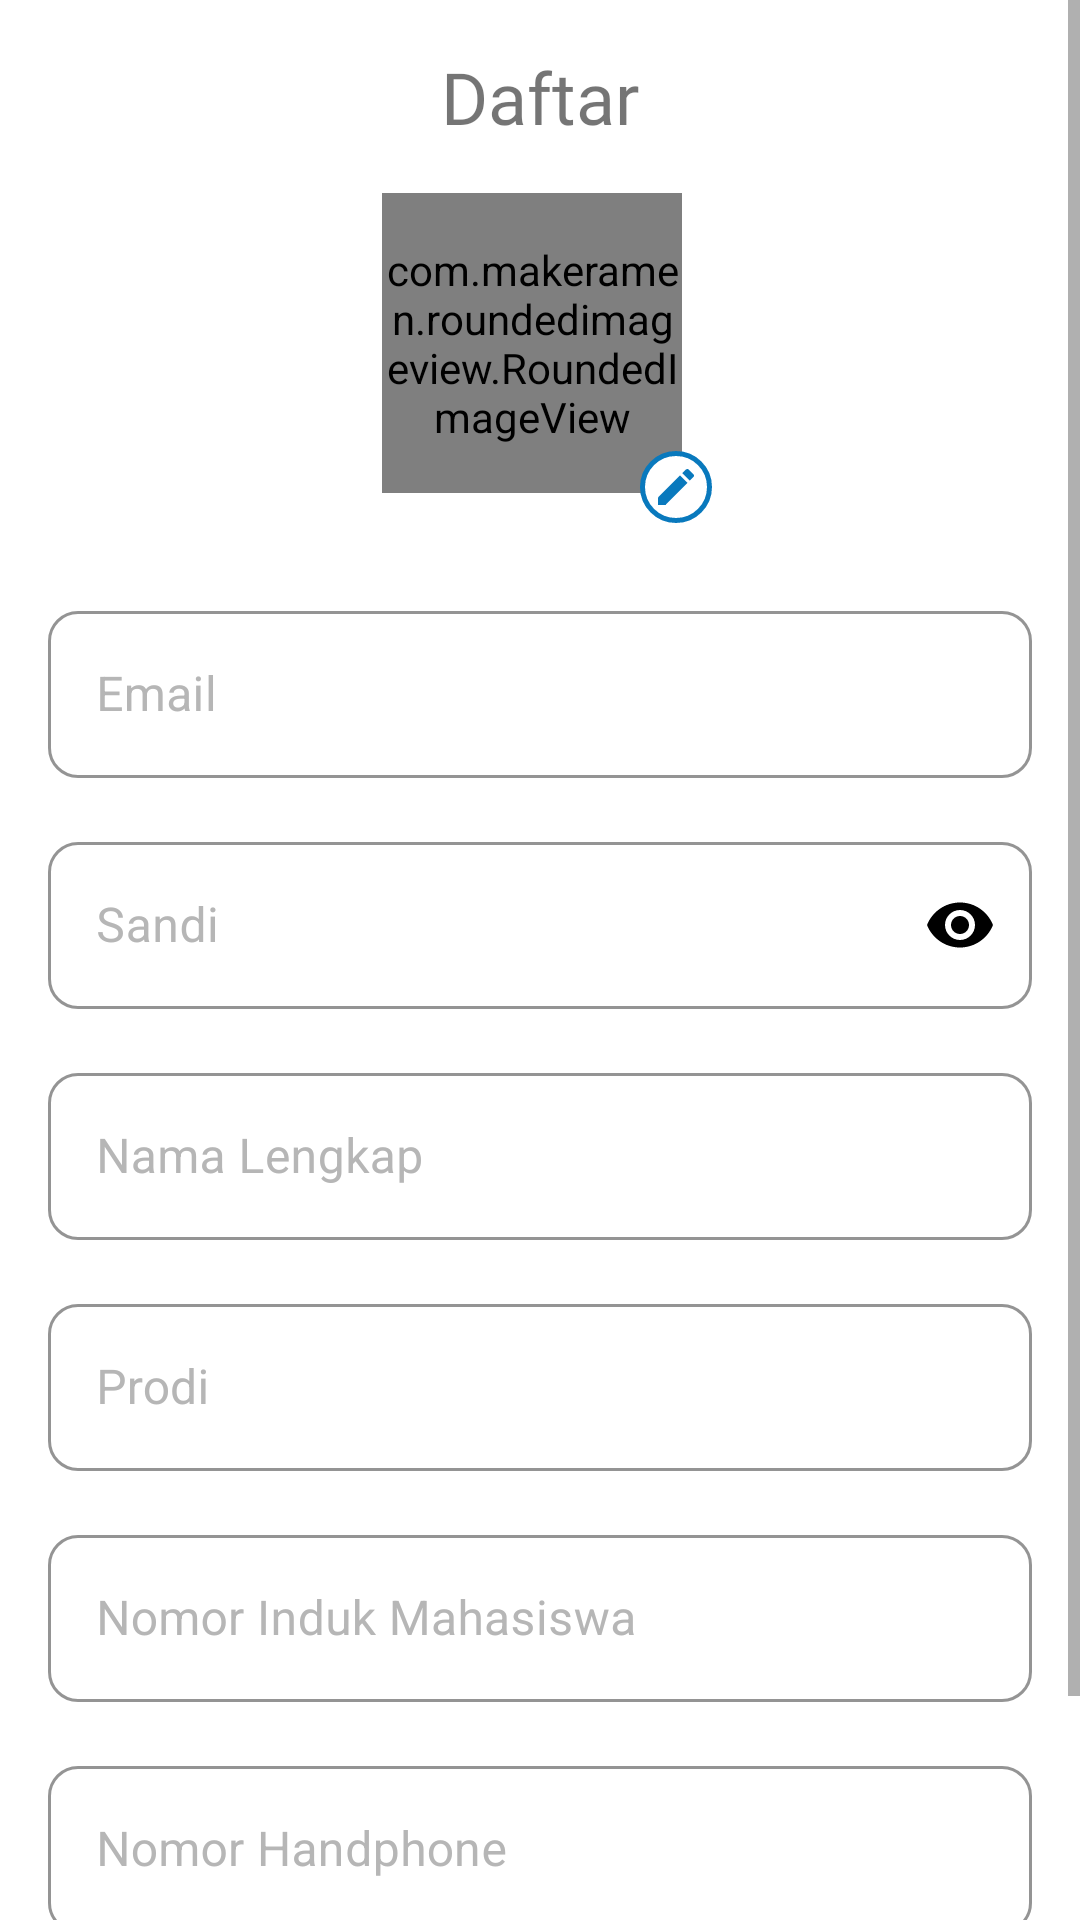

Here is an Android app screen rendered from its layout file. Give the layout XML and the strings, colors and styles it references.
<!-- AndroidManifest.xml: application theme Theme.DNCC -->
<!-- res/layout/fragment_register.xml -->
<?xml version="1.0" encoding="utf-8"?>
<ScrollView xmlns:android="http://schemas.android.com/apk/res/android"
    xmlns:app="http://schemas.android.com/apk/res-auto"
    xmlns:tools="http://schemas.android.com/tools"
    android:layout_width="match_parent"
    android:layout_height="match_parent"
    android:background="@color/white"
    android:fillViewport="true"
    tools:context=".presentation.register.RegisterFragment">

    <androidx.constraintlayout.widget.ConstraintLayout
        android:layout_width="match_parent"
        android:layout_height="wrap_content"
        android:padding="16dp"
        tools:context=".presentation.register.RegisterFragment">

        <ImageView
            android:id="@+id/btn_back"
            android:layout_width="wrap_content"
            android:layout_height="wrap_content"
            android:backgroundTint="@color/black"
            android:contentDescription="@string/back_button"
            android:src="@drawable/ic_baseline_arrow_black"
            app:layout_constraintStart_toStartOf="parent"
            app:layout_constraintTop_toTopOf="parent" />

        <TextView
            android:id="@+id/tv_daftar"
            style="@style/nunitoSemiBold_24"
            android:layout_width="wrap_content"
            android:layout_height="wrap_content"
            android:text="@string/daftar"
            app:layout_constraintBottom_toBottomOf="parent"
            app:layout_constraintEnd_toEndOf="parent"
            app:layout_constraintStart_toStartOf="parent"
            app:layout_constraintTop_toTopOf="parent"
            app:layout_constraintVertical_bias="0" />

        <FrameLayout
            android:id="@+id/frameLayout"
            android:layout_width="110dp"
            android:layout_height="110dp"
            android:layout_marginTop="16dp"
            app:layout_constraintEnd_toEndOf="parent"
            app:layout_constraintHorizontal_bias="0.51"
            app:layout_constraintStart_toStartOf="parent"
            app:layout_constraintTop_toBottomOf="@+id/tv_daftar">

            <com.makeramen.roundedimageview.RoundedImageView
                android:id="@+id/img_user"
                android:layout_width="100dp"
                android:layout_height="100dp"
                android:scaleType="centerCrop"
                android:src="@drawable/perm_identity"
                app:riv_border_color="@color/primary_blue"
                app:riv_border_width="2dip"
                app:riv_corner_radius="10dip" />

            <ImageButton
                android:id="@+id/btn_upload_img"
                android:layout_width="24dp"
                android:layout_height="24dp"
                android:layout_gravity="bottom|end"
                android:background="@drawable/shape_circle"
                android:contentDescription="@string/upload_img_button"
                android:src="@drawable/ic_baseline_edit_24" />
        </FrameLayout>

        <com.google.android.material.textfield.TextInputLayout
            android:id="@+id/input_layout_email"
            style="@style/Widget.MaterialComponents.TextInputLayout.OutlinedBox"
            android:layout_width="0dp"
            android:layout_height="wrap_content"
            android:layout_marginTop="24dp"
            android:hint="@string/email_edt"
            android:textColorHint="@color/hint_color"
            app:boxStrokeColor="@color/primary_blue"
            app:hintTextAppearance="@style/nunitoRegular_12"
            app:layout_constraintEnd_toEndOf="parent"
            app:layout_constraintStart_toStartOf="parent"
            app:layout_constraintTop_toBottomOf="@+id/frameLayout"
            app:shapeAppearance="@style/TextInputRoundedContainer">

            <com.google.android.material.textfield.TextInputEditText
                android:id="@+id/edt_email"
                android:layout_width="match_parent"
                android:layout_height="wrap_content"
                android:lines="1"
                android:textColor="@color/black_text" />

        </com.google.android.material.textfield.TextInputLayout>

        <com.google.android.material.textfield.TextInputLayout
            android:id="@+id/input_layout_sandi"
            style="@style/Widget.MaterialComponents.TextInputLayout.OutlinedBox"
            android:layout_width="0dp"
            android:layout_height="wrap_content"
            android:layout_marginTop="16dp"
            android:hint="@string/sandi_edt"
            android:textColorHint="@color/hint_color"
            app:boxStrokeColor="@color/primary_blue"
            app:hintTextAppearance="@style/nunitoRegular_12"
            app:layout_constraintEnd_toEndOf="parent"
            app:layout_constraintStart_toStartOf="parent"
            app:layout_constraintTop_toBottomOf="@+id/input_layout_email"
            app:passwordToggleEnabled="true"
            app:passwordToggleTint="@color/black"
            app:shapeAppearance="@style/TextInputRoundedContainer">

            <com.google.android.material.textfield.TextInputEditText
                android:id="@+id/edt_sandi"
                android:layout_width="match_parent"
                android:layout_height="wrap_content"
                android:inputType="textPassword"
                android:lines="1"
                android:textColor="@color/black_text" />

        </com.google.android.material.textfield.TextInputLayout>

        <com.google.android.material.textfield.TextInputLayout
            android:id="@+id/input_layout_nama"
            style="@style/Widget.MaterialComponents.TextInputLayout.OutlinedBox"
            android:layout_width="0dp"
            android:layout_height="wrap_content"
            android:layout_marginTop="16dp"
            android:hint="@string/nama_lengkap"
            android:textColorHint="@color/hint_color"
            app:boxStrokeColor="@color/primary_blue"
            app:hintTextAppearance="@style/nunitoRegular_12"
            app:layout_constraintEnd_toEndOf="parent"
            app:layout_constraintStart_toStartOf="parent"
            app:layout_constraintTop_toBottomOf="@+id/input_layout_sandi"
            app:shapeAppearance="@style/TextInputRoundedContainer">

            <com.google.android.material.textfield.TextInputEditText
                android:id="@+id/edt_nama"
                android:layout_width="match_parent"
                android:layout_height="wrap_content"
                android:lines="1"
                android:textColor="@color/black_text" />

        </com.google.android.material.textfield.TextInputLayout>

        <com.google.android.material.textfield.TextInputLayout
            android:id="@+id/input_layout_prodi"
            style="@style/Widget.MaterialComponents.TextInputLayout.OutlinedBox"
            android:layout_width="0dp"
            android:layout_height="wrap_content"
            android:layout_marginTop="16dp"
            android:hint="@string/prodi"
            android:textColorHint="@color/hint_color"
            app:boxStrokeColor="@color/primary_blue"
            app:hintTextAppearance="@style/nunitoRegular_12"
            app:layout_constraintEnd_toEndOf="parent"
            app:layout_constraintStart_toStartOf="parent"
            app:layout_constraintTop_toBottomOf="@+id/input_layout_nama"
            app:shapeAppearance="@style/TextInputRoundedContainer">

            <com.google.android.material.textfield.TextInputEditText
                android:id="@+id/edt_prodi"
                android:layout_width="match_parent"
                android:layout_height="wrap_content"
                android:lines="1"
                android:textColor="@color/black_text" />

        </com.google.android.material.textfield.TextInputLayout>

        <com.google.android.material.textfield.TextInputLayout
            android:id="@+id/input_layout_nim"
            style="@style/Widget.MaterialComponents.TextInputLayout.OutlinedBox"
            android:layout_width="0dp"
            android:layout_height="wrap_content"
            android:layout_marginTop="16dp"
            android:hint="@string/nomor_induk_mahasiswa"
            android:textColorHint="@color/hint_color"
            app:boxStrokeColor="@color/primary_blue"
            app:hintTextAppearance="@style/nunitoRegular_12"
            app:layout_constraintEnd_toEndOf="parent"
            app:layout_constraintStart_toStartOf="parent"
            app:layout_constraintTop_toBottomOf="@+id/input_layout_prodi"
            app:shapeAppearance="@style/TextInputRoundedContainer">

            <com.google.android.material.textfield.TextInputEditText
                android:id="@+id/edt_nim"
                android:layout_width="match_parent"
                android:layout_height="wrap_content"
                android:lines="1"
                android:textColor="@color/black_text" />

        </com.google.android.material.textfield.TextInputLayout>

        <com.google.android.material.textfield.TextInputLayout
            android:id="@+id/input_layout_noHp"
            style="@style/Widget.MaterialComponents.TextInputLayout.OutlinedBox"
            android:layout_width="0dp"
            android:layout_height="wrap_content"
            android:layout_marginTop="16dp"
            android:hint="@string/nomor_handphone"
            android:textColorHint="@color/hint_color"
            app:boxStrokeColor="@color/primary_blue"
            app:hintTextAppearance="@style/nunitoRegular_12"
            app:layout_constraintEnd_toEndOf="parent"
            app:layout_constraintStart_toStartOf="parent"
            app:layout_constraintTop_toBottomOf="@+id/input_layout_nim"
            app:shapeAppearance="@style/TextInputRoundedContainer">

            <com.google.android.material.textfield.TextInputEditText
                android:id="@+id/edt_noHp"
                android:layout_width="match_parent"
                android:layout_height="wrap_content"
                android:lines="1"
                android:textColor="@color/black_text" />

        </com.google.android.material.textfield.TextInputLayout>

        <com.google.android.material.button.MaterialButton
            android:id="@+id/btn_daftar"
            android:layout_width="0dp"
            android:layout_height="wrap_content"
            android:layout_marginTop="16dp"
            android:text="@string/daftar"
            app:cornerRadius="10dp"
            app:layout_constraintBottom_toBottomOf="parent"
            app:layout_constraintEnd_toEndOf="parent"
            app:layout_constraintStart_toStartOf="parent"
            app:layout_constraintTop_toBottomOf="@id/input_layout_noHp"
            app:layout_constraintVertical_bias="0.10" />

        <com.google.android.material.progressindicator.CircularProgressIndicator
            android:id="@+id/progress"
            android:layout_width="wrap_content"
            android:layout_height="wrap_content"
            android:indeterminate="true"
            android:indeterminateTint="@color/primary_blue"
            android:indeterminateTintMode="src_atop"
            android:visibility="gone"
            app:layout_constraintBottom_toBottomOf="parent"
            app:layout_constraintEnd_toEndOf="parent"
            app:layout_constraintStart_toStartOf="parent"
            app:layout_constraintTop_toTopOf="parent" />

    </androidx.constraintlayout.widget.ConstraintLayout>

</ScrollView>
<!-- resources referenced by this layout -->
<resources>
  <color name="black">#FF000000</color>
  <color name="black_text">#222222</color>
  <color name="hint_color">#B6B6B6</color>
  <color name="primary_blue">#0979BD</color>
  <color name="white">#FFFFFFFF</color>
  <!-- drawable ic_baseline_edit_24 (drawable) -->
  <vector xmlns:android="http://schemas.android.com/apk/res/android"
      android:width="16dp"
      android:height="16dp"
      android:tint="#0979BD"
      android:viewportWidth="24"
      android:viewportHeight="24">
      <path
          android:fillColor="@android:color/white"
          android:pathData="M3,17.25V21h3.75L17.81,9.94l-3.75,-3.75L3,17.25zM20.71,7.04c0.39,-0.39 0.39,-1.02 0,-1.41l-2.34,-2.34c-0.39,-0.39 -1.02,-0.39 -1.41,0l-1.83,1.83 3.75,3.75 1.83,-1.83z" />
  </vector>
  <!-- drawable perm_identity: png bitmap (drawable, 1550 bytes) -->
  <!-- drawable shape_circle (drawable) -->
  <?xml version="1.0" encoding="utf-8"?>
  <layer-list xmlns:android="http://schemas.android.com/apk/res/android">
      <item>
          <shape android:shape="oval">
              <solid android:color="@color/white" />
              <stroke
                  android:width="1.5dp"
                  android:color="@color/primary_blue" />
          </shape>
      </item>
  </layer-list>
  <string name="back_button">back button</string>
  <string name="daftar">Daftar</string>
  <string name="email_edt">Email</string>
  <string name="nama_lengkap">Nama Lengkap</string>
  <string name="nomor_handphone">Nomor Handphone</string>
  <string name="nomor_induk_mahasiswa">Nomor Induk Mahasiswa</string>
  <string name="prodi">Prodi</string>
  <string name="sandi_edt">Sandi</string>
  <string name="upload_img_button">upload img button</string>
  <style name="TextInputRoundedContainer" parent="ShapeAppearance.MaterialComponents.LargeComponent">
          <item name="cornerFamily">rounded</item>
          <item name="cornerSize">10dp</item>
      </style>
  <style name="nunitoRegular_12">
          <item name="android:fontFamily">@font/nunito_regular</item>
          <item name="android:textSize">12sp</item>
      </style>
  <style name="nunitoSemiBold_24">
          <item name="android:fontFamily">@font/nunito_semibold</item>
          <item name="android:textSize">24sp</item>
      </style>
  <style name="Theme.DNCC" parent="Theme.MaterialComponents.DayNight.NoActionBar">
          
          <item name="colorPrimary">@color/primary_blue</item>
          <item name="colorPrimaryVariant">@color/dark_blue</item>
          <item name="colorOnPrimary">@color/white</item>
          
          <item name="colorSecondary">@color/secondary_red</item>
          <item name="colorSecondaryVariant">@color/dark_red</item>
          <item name="colorOnSecondary">@color/black</item>
          
          <item name="android:statusBarColor" tools:targetApi="l">?attr/colorPrimaryVariant</item>
          
  
      </style>
  <color name="dark_blue">#024E86</color>
  <color name="secondary_red">#E15757</color>
  <color name="dark_red">#C82A14</color>
</resources>
